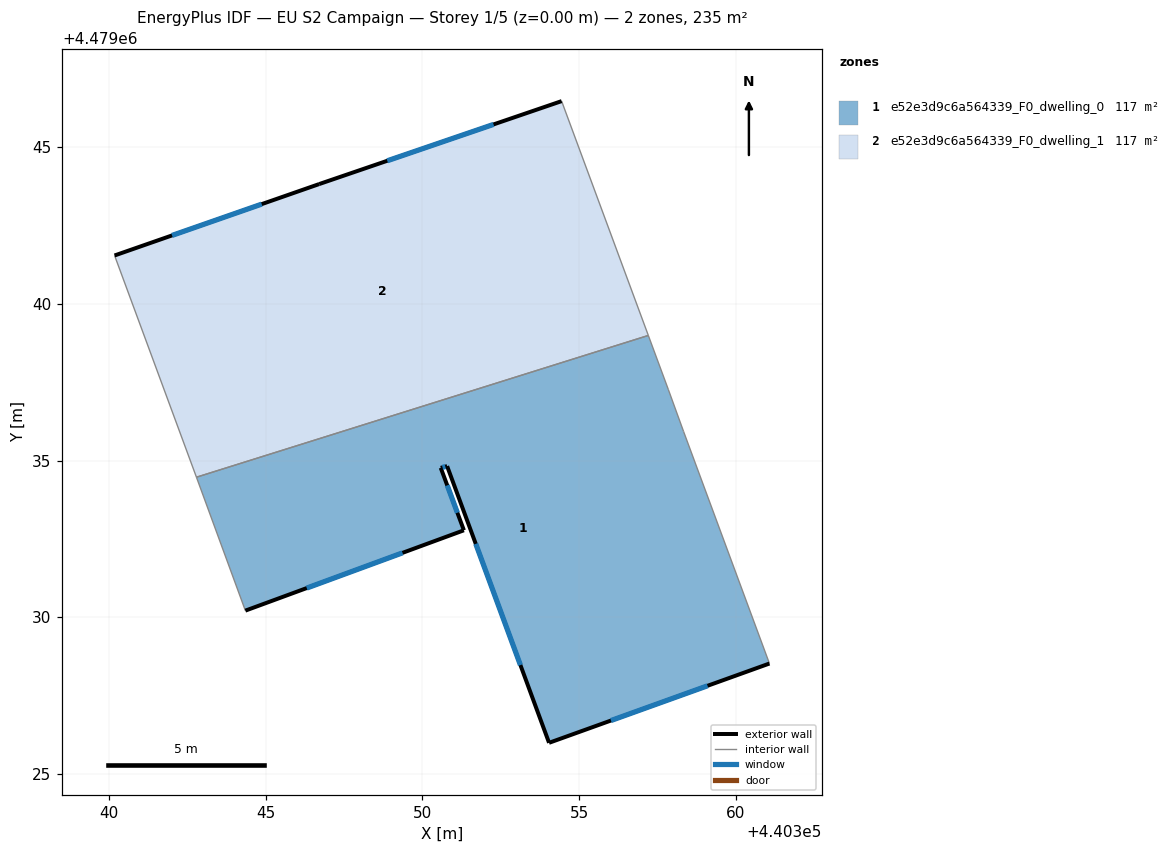
=== STOREY PLAN SPEC (per zone: floor XY polygon, exterior-wall plan segments, windows/doors) ===
zone 1: e52e3d9c6a564339_F0_dwelling_0  (117.3 m²)
  floor: (440361.08, 4479028.52) (440358.34, 4479035.93) (440357.85, 4479037.27) (440357.21, 4479038.99) (440342.79, 4479034.47) (440344.35, 4479030.21) (440351.33, 4479032.78) (440350.59, 4479034.77) (440350.79, 4479034.82) (440354.04, 4479025.99)
  exterior wall: (440361.08, 4479028.52) – (440354.04, 4479025.99)  [7.5 m]
    window: (440359.10, 4479027.81) – (440356.02, 4479026.70)  [4.3 m²]
  exterior wall: (440354.04, 4479025.99) – (440350.79, 4479034.82)  [9.4 m]
    window: (440353.13, 4479028.47) – (440351.70, 4479032.34)  [5.4 m²]
  exterior wall: (440350.79, 4479034.82) – (440350.59, 4479034.77)  [0.2 m]
    window: (440350.73, 4479034.81) – (440350.64, 4479034.78)  [0.1 m²]
  exterior wall: (440350.59, 4479034.77) – (440351.33, 4479032.78)  [2.1 m]
    window: (440350.79, 4479034.21) – (440351.12, 4479033.33)  [1.2 m²]
  exterior wall: (440351.33, 4479032.78) – (440344.35, 4479030.21)  [7.4 m]
    window: (440349.37, 4479032.05) – (440346.31, 4479030.93)  [4.3 m²]
  interior walls: 5
zone 2: e52e3d9c6a564339_F0_dwelling_1  (117.3 m²)
  floor: (440357.21, 4479038.99) (440354.45, 4479046.47) (440346.71, 4479043.82) (440340.18, 4479041.54) (440342.79, 4479034.47)
  exterior wall: (440346.71, 4479043.82) – (440354.45, 4479046.47)  [8.2 m]
    window: (440348.88, 4479044.57) – (440352.27, 4479045.73)  [4.7 m²]
  exterior wall: (440340.18, 4479041.54) – (440346.71, 4479043.82)  [6.9 m]
    window: (440342.01, 4479042.19) – (440344.87, 4479043.18)  [4.0 m²]
  interior walls: 3

=== DERIVED (storey summary) ===
Building: EU S2 Campaign
Storey: 1 of 5  (floor level z = 0.00 m)
Storey gross floor area: 234.5 m²
Zones on this storey: 2
  - e52e3d9c6a564339_F0_dwelling_0: floor 117.3 m²; exterior wall 26.7 m (80.0 m²); 5 window(s) 15.4 m²; WWR 19.2%
  - e52e3d9c6a564339_F0_dwelling_1: floor 117.3 m²; exterior wall 15.1 m (45.3 m²); 2 window(s) 8.7 m²; WWR 19.2%
Zone adjacency (shared interzone walls):
  - e52e3d9c6a564339_F0_dwelling_0 ↔ e52e3d9c6a564339_F0_dwelling_1